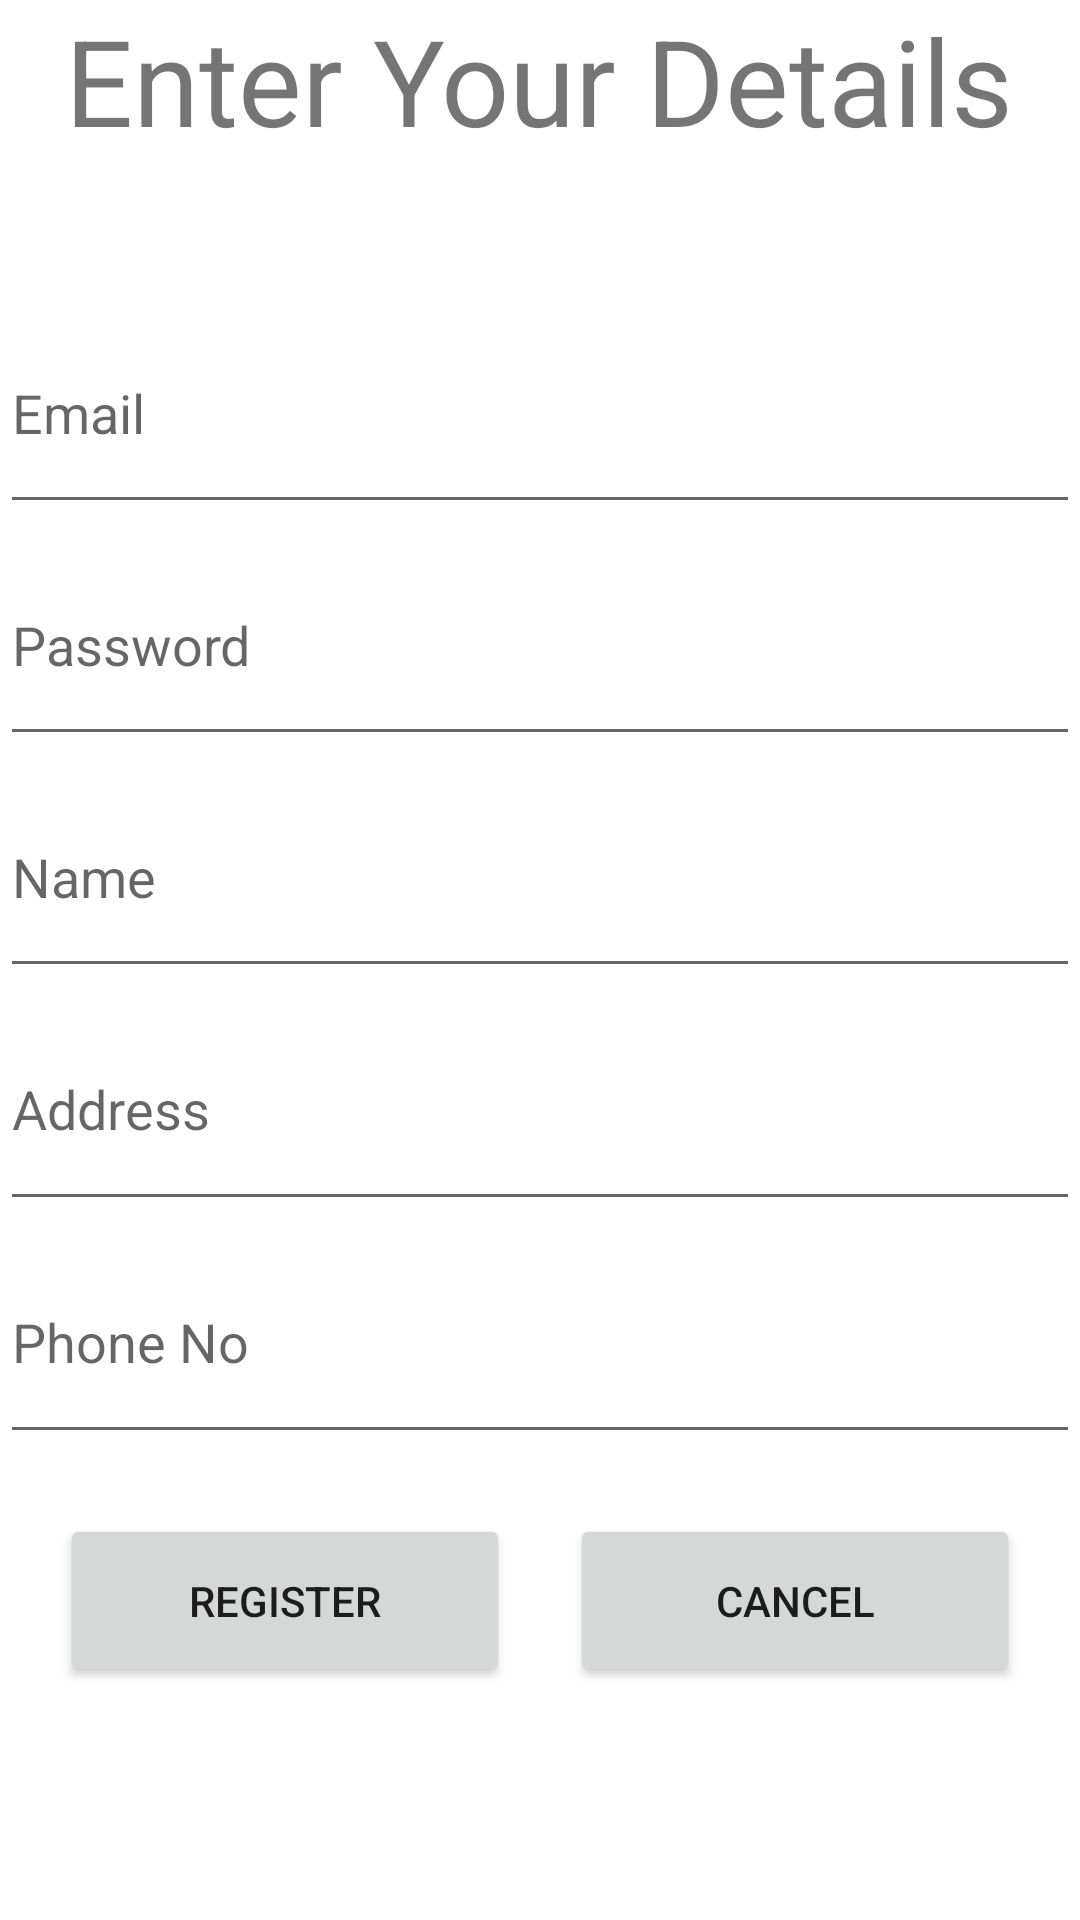

Produce the Android XML layout that renders to this screen, including the resource entries it uses.
<!-- AndroidManifest.xml: application theme AppTheme -->
<!-- res/layout/activity_registration.xml -->
<?xml version="1.0" encoding="utf-8"?>
<LinearLayout xmlns:android="http://schemas.android.com/apk/res/android"
    xmlns:app="http://schemas.android.com/apk/res-auto"
    xmlns:tools="http://schemas.android.com/tools"
    android:layout_width="match_parent"
    android:layout_height="match_parent"
    android:weightSum="8"
    android:orientation="vertical"
    tools:context=".Registration">

    <TextView
        android:id="@+id/tvTitle"
        android:layout_width="wrap_content"
        android:layout_height="0sp"
        android:layout_gravity="center"
        android:layout_weight="1"
        android:text="Enter Your Details"
        android:textSize="40sp" />

    <EditText
        android:id="@+id/etRegEmail"
        android:layout_width="match_parent"
        android:layout_height="0sp"
        android:layout_weight="1"
        android:layout_marginTop="20sp"
        android:ems="10"
        android:hint="Email"
        android:inputType="textEmailAddress" />

    <EditText
        android:id="@+id/etRegPass"
        android:layout_width="match_parent"
        android:layout_height="0sp"
        android:layout_weight="1"
        android:ems="10"
        android:hint="Password"
        android:inputType="textPassword" />

    <EditText
        android:id="@+id/etName"
        android:layout_width="match_parent"
        android:layout_height="0sp"
        android:layout_weight="1"
        android:ems="10"
        android:hint="Name" />

    <EditText
        android:id="@+id/etAddress"
        android:layout_width="match_parent"
        android:layout_height="0sp"
        android:layout_weight="1"
        android:ems="10"
        android:hint="Address"
        android:inputType="textPostalAddress" />

    <EditText
        android:id="@+id/etPhoneNo"
        android:layout_width="match_parent"
        android:layout_height="0sp"
        android:layout_weight="1"
        android:ems="10"
        android:hint="Phone No"
        android:inputType="phone" />

    <LinearLayout
        android:layout_width="match_parent"
        android:layout_height="0sp"
        android:layout_weight="1"
        android:weightSum="2"
        android:orientation="horizontal">


        <Button
            android:id="@+id/btnReg"
            android:layout_width="0sp"
            android:layout_weight="1"
            android:layout_height="match_parent"
            android:layout_marginTop="20sp"
            android:layout_marginHorizontal="20sp"
            android:text="Register" />

        <Button
            android:id="@+id/btnCancel"
            android:layout_width="0sp"
            android:layout_weight="1"
            android:layout_height="match_parent"
            android:layout_marginTop="20sp"
            android:layout_marginRight="20sp"
            android:text="cancel" />
    </LinearLayout>



</LinearLayout>
<!-- resources referenced by this layout -->
<resources>

</resources>
